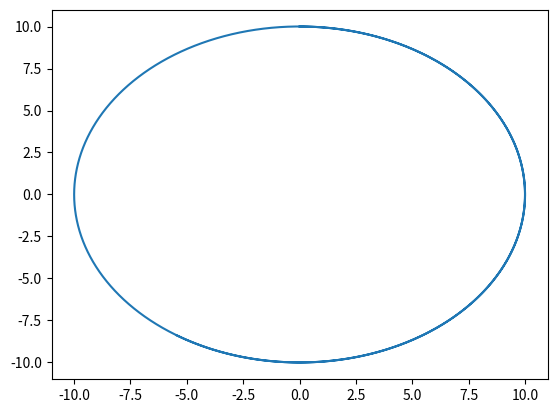

Recreate this plot in Python.
import numpy as np
import matplotlib.pyplot as plt

xy = np.array([0, 10])
r = 10

velxy = np.array([10, 0])
vel = 10

dt = 0.001

a_c = vel**2/r


def get_dir():
    return xy/np.linalg.norm(xy)


pos = [xy]
for i in range(10000):
    velxy = velxy-a_c*get_dir()*dt
    xy = xy+velxy*dt
    print("self", xy)
    pos.append(xy)

pos = np.transpose(pos)
plt.plot(pos[0], pos[1])

circlex = np.linspace(0,10,1000)
circley = np.sqrt(10**2-circlex**2)
# plt.plot(circlex, circley, linestyle='--')
plt.show()
